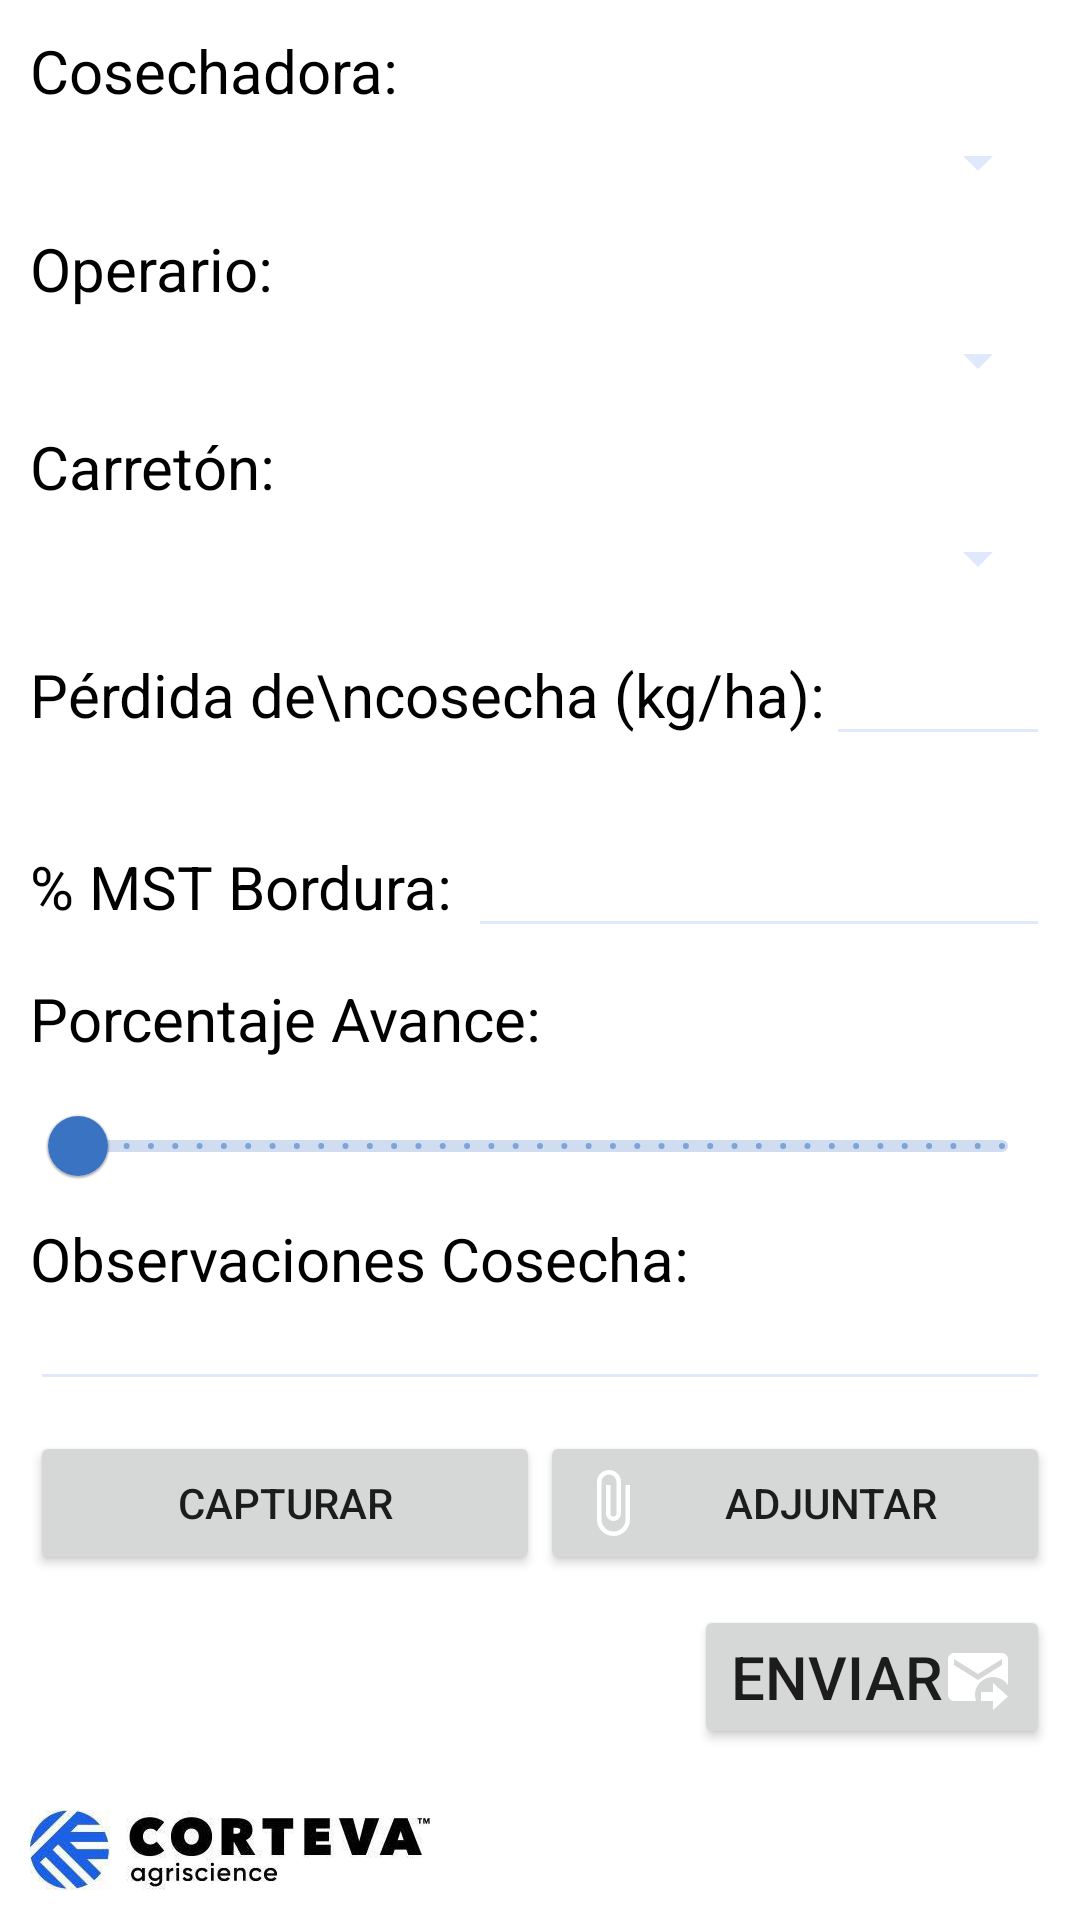

Android layout source for this screen:
<!-- AndroidManifest.xml: application theme Theme.CortevaRDDemo -->
<!-- res/layout/activity_cosecha.xml -->
<?xml version="1.0" encoding="utf-8"?>
<RelativeLayout xmlns:android="http://schemas.android.com/apk/res/android"
    android:layout_width="match_parent"
    android:layout_height="match_parent"
    xmlns:app="http://schemas.android.com/apk/res-auto"
    android:padding="10dp">

    <ScrollView
        android:layout_width="match_parent"
        android:layout_height="wrap_content">

        <LinearLayout
            android:layout_width="match_parent"
            android:layout_height="wrap_content"
            android:orientation="vertical">

            <TextView
                android:layout_width="match_parent"
                android:layout_height="wrap_content"
                android:layout_marginBottom="5dp"
                android:text="Cosechadora:"
                android:textColor="#000000"
                android:textSize="20sp"/>

            <Spinner
                android:id="@+id/spinnerCosechaCosechadora"
                android:layout_width="match_parent"
                android:layout_height="wrap_content"
                android:layout_marginBottom="10dp"/>

            <TextView
                android:layout_width="match_parent"
                android:layout_height="wrap_content"
                android:layout_marginBottom="5dp"
                android:text="Operario:"
                android:textColor="#000000"
                android:textSize="20sp"/>

            <Spinner
                android:id="@+id/spinnerCosechaOperario"
                android:layout_width="match_parent"
                android:layout_height="wrap_content"
                android:layout_marginBottom="10dp"/>

            <TextView
                android:layout_width="match_parent"
                android:layout_height="wrap_content"
                android:layout_marginBottom="5dp"
                android:text="Carretón:"
                android:textColor="#000000"
                android:textSize="20sp"/>

            <Spinner
                android:id="@+id/spinnerCosechaCarreton"
                android:layout_width="match_parent"
                android:layout_height="wrap_content"
                android:layout_marginBottom="10dp"/>

        <LinearLayout
            android:layout_width="wrap_content"
            android:layout_height="match_parent"
            android:orientation="horizontal"
            android:paddingBottom="10dp">

            <TextView
                android:layout_width="match_parent"
                android:layout_height="wrap_content"
                android:layout_marginBottom="5dp"
                android:text="Pérdida de\ncosecha (kg/ha):"
                android:textColor="#000000"
                android:textSize="20sp"/>

            <EditText
                android:id="@+id/etCosechaPerdidaCosecha"
                android:layout_width="match_parent"
                android:layout_height="wrap_content"
                android:layout_marginBottom="10dp"
                android:ems="10"
                android:inputType="textPersonName"
                android:textColorHint="#808080"
                android:textSize="20sp"/>

        </LinearLayout>

            <LinearLayout
                android:layout_width="wrap_content"
                android:layout_height="match_parent"
                android:orientation="horizontal">

                <TextView
                    android:layout_width="match_parent"
                    android:layout_height="wrap_content"
                    android:layout_marginBottom="5dp"
                    android:text="% MST Bordura: "
                    android:textColor="#000000"
                    android:textSize="20sp"/>

                <EditText
                    android:id="@+id/etCosechaBordura"
                    android:layout_width="match_parent"
                    android:layout_height="wrap_content"
                    android:layout_marginBottom="10dp"
                    android:ems="10"
                    android:inputType="textPersonName"
                    android:textColorHint="#808080"
                    android:textSize="20sp"/>

            </LinearLayout>

            <TextView
                android:layout_width="match_parent"
                android:layout_height="wrap_content"
                android:layout_marginBottom="5dp"
                android:text="Porcentaje Avance:"
                android:textColor="#000000"
                android:textSize="20sp"/>

            <com.google.android.material.slider.Slider
                android:id="@+id/slider"
                android:layout_width="match_parent"
                android:layout_height="wrap_content"
                android:value="0"
                android:stepSize="1"
                android:valueFrom="0"
                android:valueTo="100"
                app:layout_constraintBottom_toBottomOf="parent"
                app:layout_constraintEnd_toEndOf="parent"
                app:layout_constraintStart_toStartOf="parent"
                app:layout_constraintTop_toTopOf="parent"/>

            <TextView
                android:layout_width="match_parent"
                android:layout_height="wrap_content"
                android:layout_marginBottom="0dp"
                android:text="Observaciones Cosecha:"
                android:textColor="#000000"
                android:textSize="20sp"/>

            <EditText
                android:id="@+id/etCosechaObservaciones"
                android:layout_width="match_parent"
                android:layout_height="wrap_content"
                android:layout_marginBottom="10dp"
                android:ems="10"
                android:inputType="textPersonName"
                android:textColorHint="#808080"
                android:textSize="20sp"
                android:maxLength="250"
                android:paddingTop="0dp"/>

            <LinearLayout
                android:layout_height="wrap_content"
                android:layout_width="match_parent"
                android:layout_alignParentBottom="true">

                <Button
                    android:id="@+id/botonFotoCosecha"
                    android:layout_width="match_parent"
                    android:layout_height="wrap_content"
                    android:layout_marginBottom="10dp"
                    android:layout_weight="1"
                    android:drawableLeft="@drawable/ic_camera"
                    android:drawableTint="@color/white"
                    android:text="Capturar"
                    android:textSize="14dp" />

                <Button
                    android:id="@+id/botonElegirFotoCosecha"
                    android:layout_width="match_parent"
                    android:layout_height="wrap_content"
                    android:layout_weight="1"
                    android:drawableLeft="@drawable/ic_paperclip"
                    android:drawableTint="@color/white"
                    android:text="Adjuntar"
                    android:textSize="14dp" />
            </LinearLayout>

            

            <LinearLayout
                android:orientation="vertical"
                android:layout_width="match_parent"
                android:layout_height="match_parent"
                android:id="@+id/imageView"
                android:visibility="gone">
            </LinearLayout>

            <LinearLayout
                android:orientation="vertical"
                android:layout_width="match_parent"
                android:layout_height="match_parent"
                android:id="@+id/imageSwitcher"
                android:visibility="gone">
            </LinearLayout>

            <Button
                android:layout_width="wrap_content"
                android:layout_height="wrap_content"
                android:id="@+id/enviarCosecha"
                android:text="Enviar"
                android:textSize="20dp"
                android:layout_gravity="right"
                android:drawableRight="@drawable/ic_email_send"
                android:drawableTint="@color/white"/>

        </LinearLayout>

    </ScrollView>

    <ImageView
        android:layout_width="wrap_content"
        android:layout_height="wrap_content"
        android:layout_alignParentLeft="true"
        android:layout_alignParentBottom="true"
        android:src="@mipmap/corteva3" />

</RelativeLayout>
<!-- resources referenced by this layout -->
<resources>
  <color name="white">#FFFFFFFF</color>
  <!-- drawable ic_email_send (drawable) -->
  <vector xmlns:android="http://schemas.android.com/apk/res/android"
      android:width="24dp"
      android:height="24dp"
      android:viewportWidth="24"
      android:viewportHeight="24">
    <path
        android:fillColor="#FF000000"
        android:pathData="M13,17H17V14L22,18.5L17,23V20H13V17M20,4H4A2,2 0,0 0,2 6V18A2,2 0,0 0,4 20H11.35A5.8,5.8 0,0 1,11 18A6,6 0,0 1,22 14.69V6A2,2 0,0 0,20 4M20,8L12,13L4,8V6L12,11L20,6Z"/>
  </vector>
  <!-- drawable ic_paperclip (drawable) -->
  <vector xmlns:android="http://schemas.android.com/apk/res/android"
      android:width="24dp"
      android:height="24dp"
      android:viewportWidth="24"
      android:viewportHeight="24">
    <path
        android:fillColor="#FF000000"
        android:pathData="M16.5,6V17.5A4,4 0,0 1,12.5 21.5A4,4 0,0 1,8.5 17.5V5A2.5,2.5 0,0 1,11 2.5A2.5,2.5 0,0 1,13.5 5V15.5A1,1 0,0 1,12.5 16.5A1,1 0,0 1,11.5 15.5V6H10V15.5A2.5,2.5 0,0 0,12.5 18A2.5,2.5 0,0 0,15 15.5V5A4,4 0,0 0,11 1A4,4 0,0 0,7 5V17.5A5.5,5.5 0,0 0,12.5 23A5.5,5.5 0,0 0,18 17.5V6H16.5Z"/>
  </vector>
  <!-- mipmap corteva3: jpg bitmap (mipmap-xxhdpi, 8834 bytes) -->
  <style name="Theme.CortevaRDDemo" parent="Theme.MaterialComponents.DayNight.DarkActionBar">
          
          <item name="colorPrimary">#3A73C2</item>
          <item name="colorPrimaryDark">@color/colorPrimaryDark</item>
          
          <item name="colorAccent">@color/colorPrimary</item>
          
          <item name="android:textColorHint">@color/colorSubtitles</item>
          
          <item name="android:textColorSecondary">@color/colorSubtitles</item>
          
          <item name="colorSecondary">@color/teal_200</item>
          <item name="colorSecondaryVariant">@color/teal_700</item>
          <item name="colorOnSecondary">@color/black</item>
          
          <item name="android:statusBarColor" tools:targetApi="l">?attr/colorPrimaryVariant</item>
          
          
      </style>
  <color name="colorPrimaryDark">#00574B</color>
  <color name="colorPrimary">#185EE6</color>
  <color name="colorSubtitles">#E0E9FC</color>
  <color name="teal_200">#FF03DAC5</color>
  <color name="teal_700">#FF018786</color>
  <color name="black">#FF000000</color>
</resources>
